3-way image classification set "Trimix Floor Images" from GitHub (smarajitpc/coding-samples); label vocabulary: dark floor, light floor, medium floor.

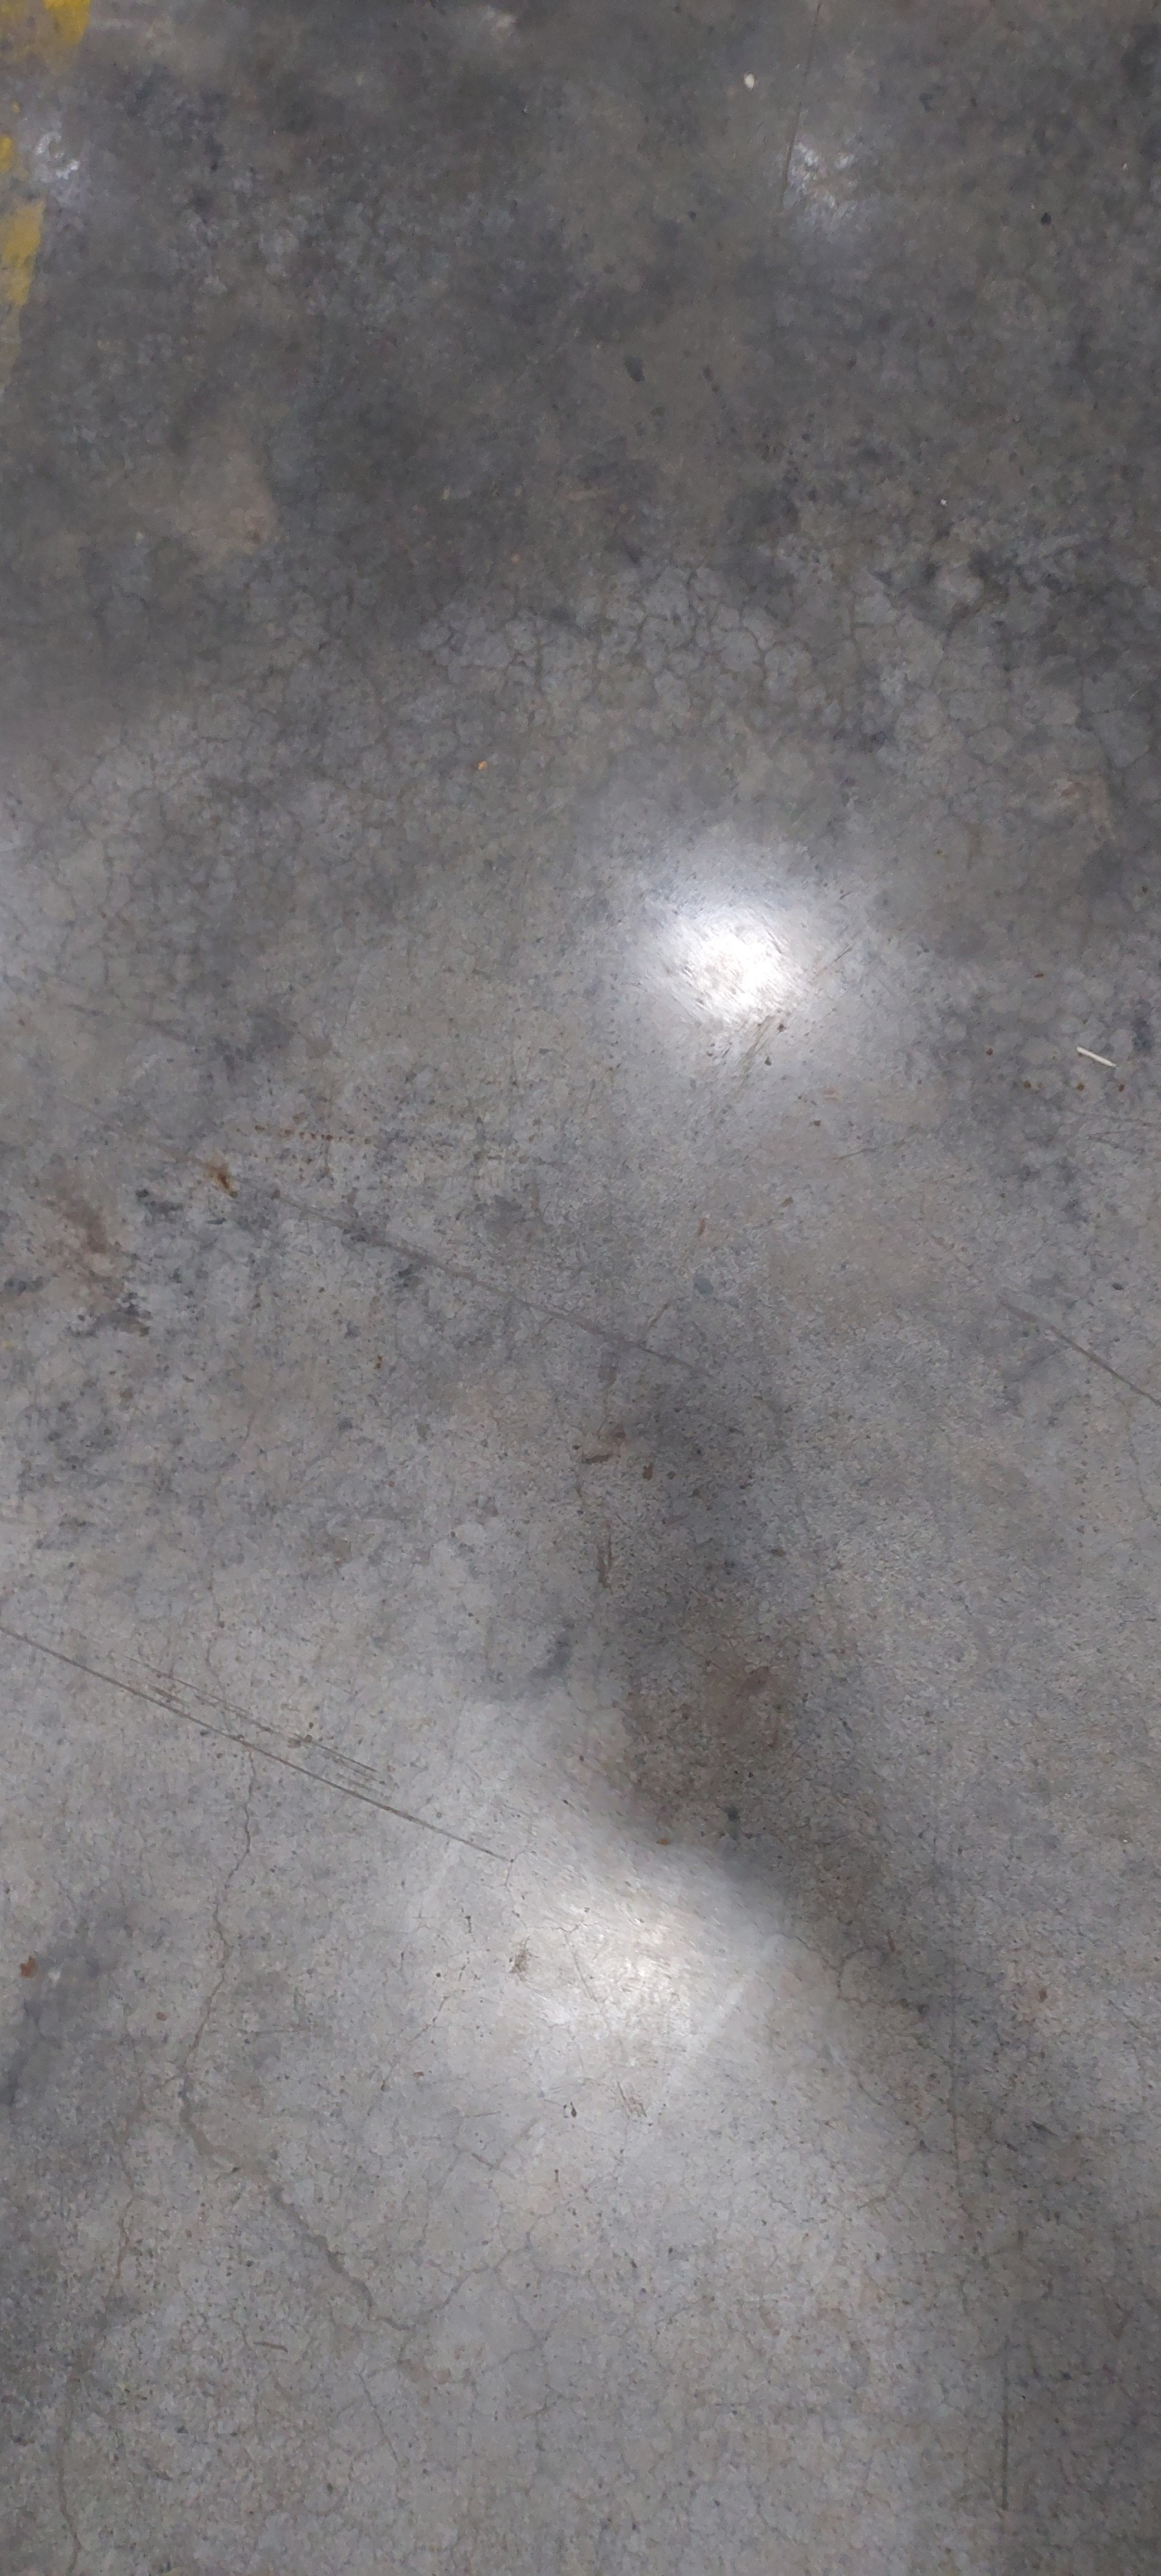
Label: dark floor

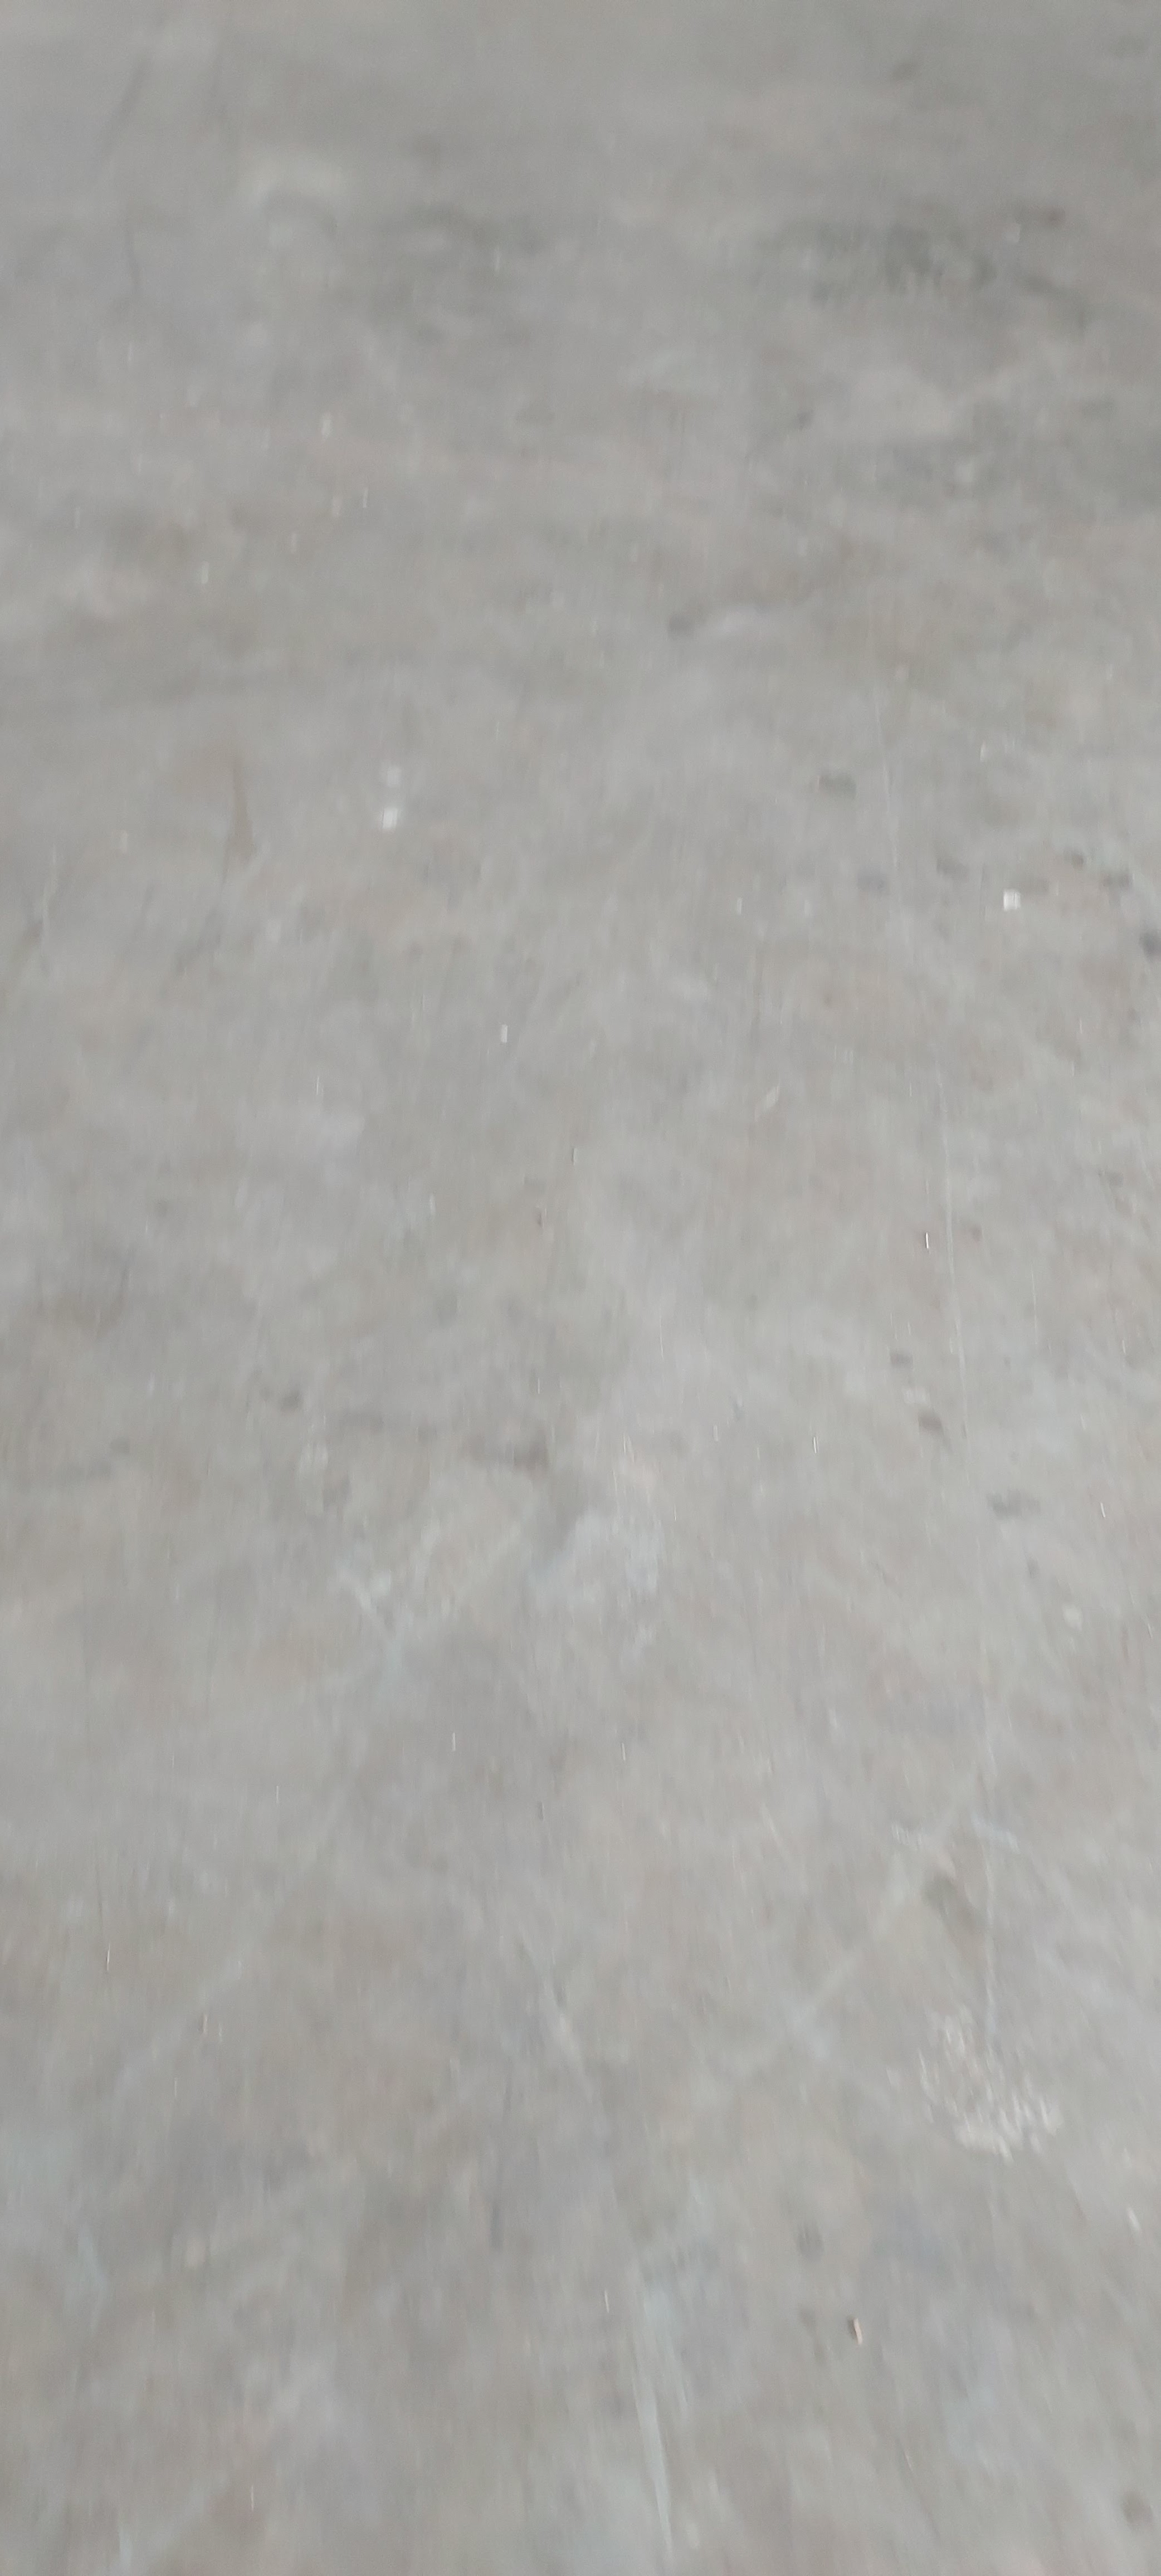
Label: light floor

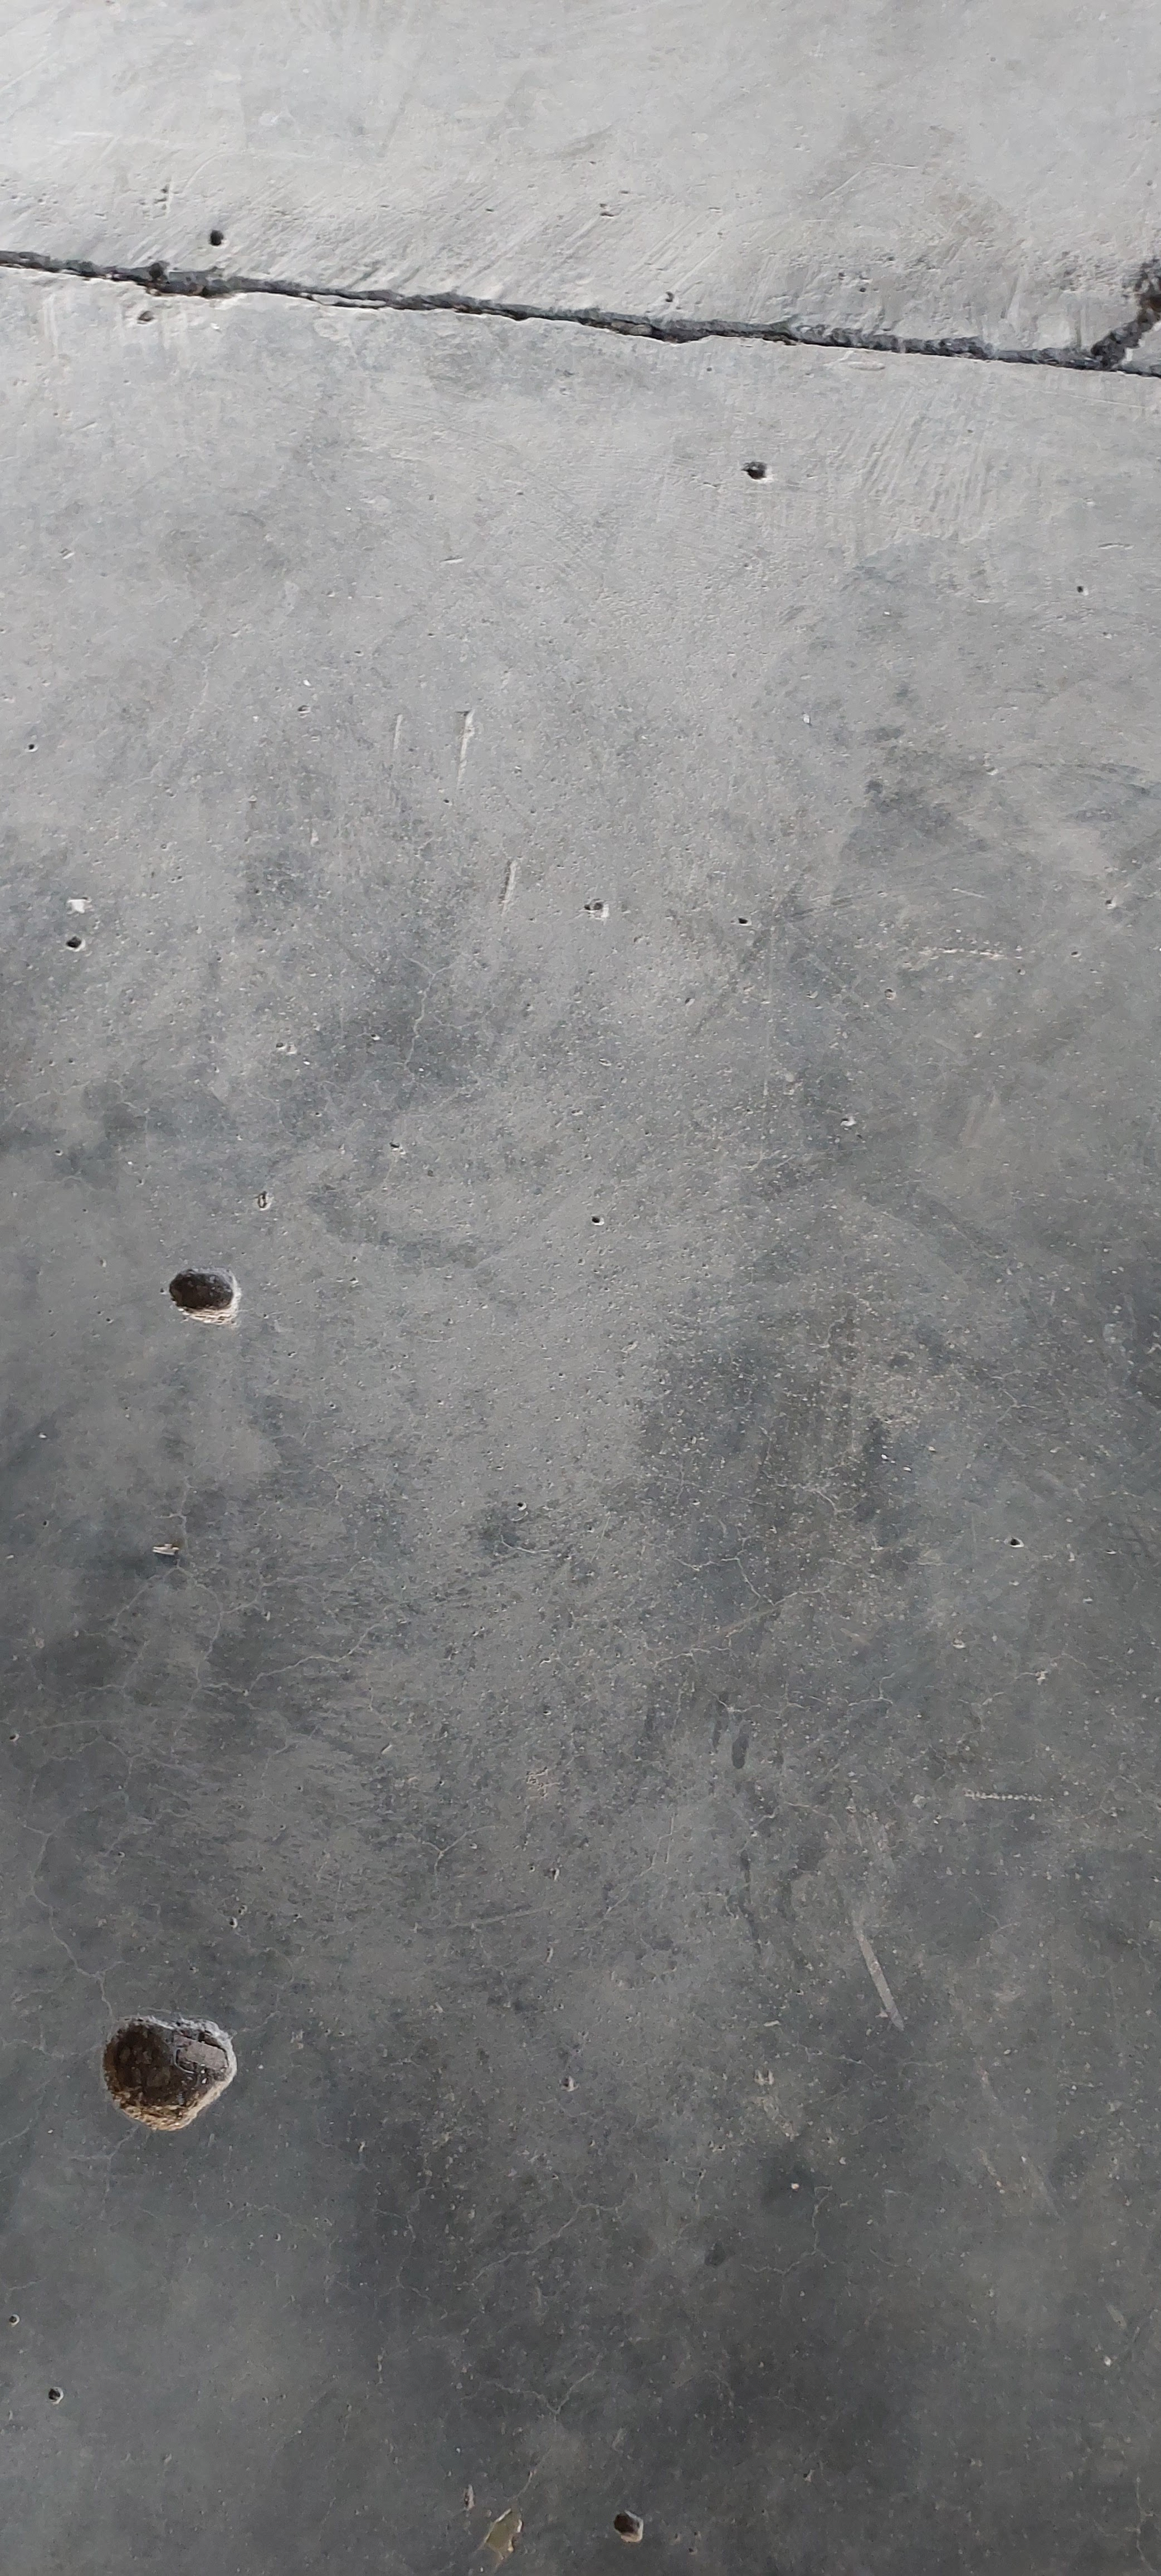
Label: medium floor

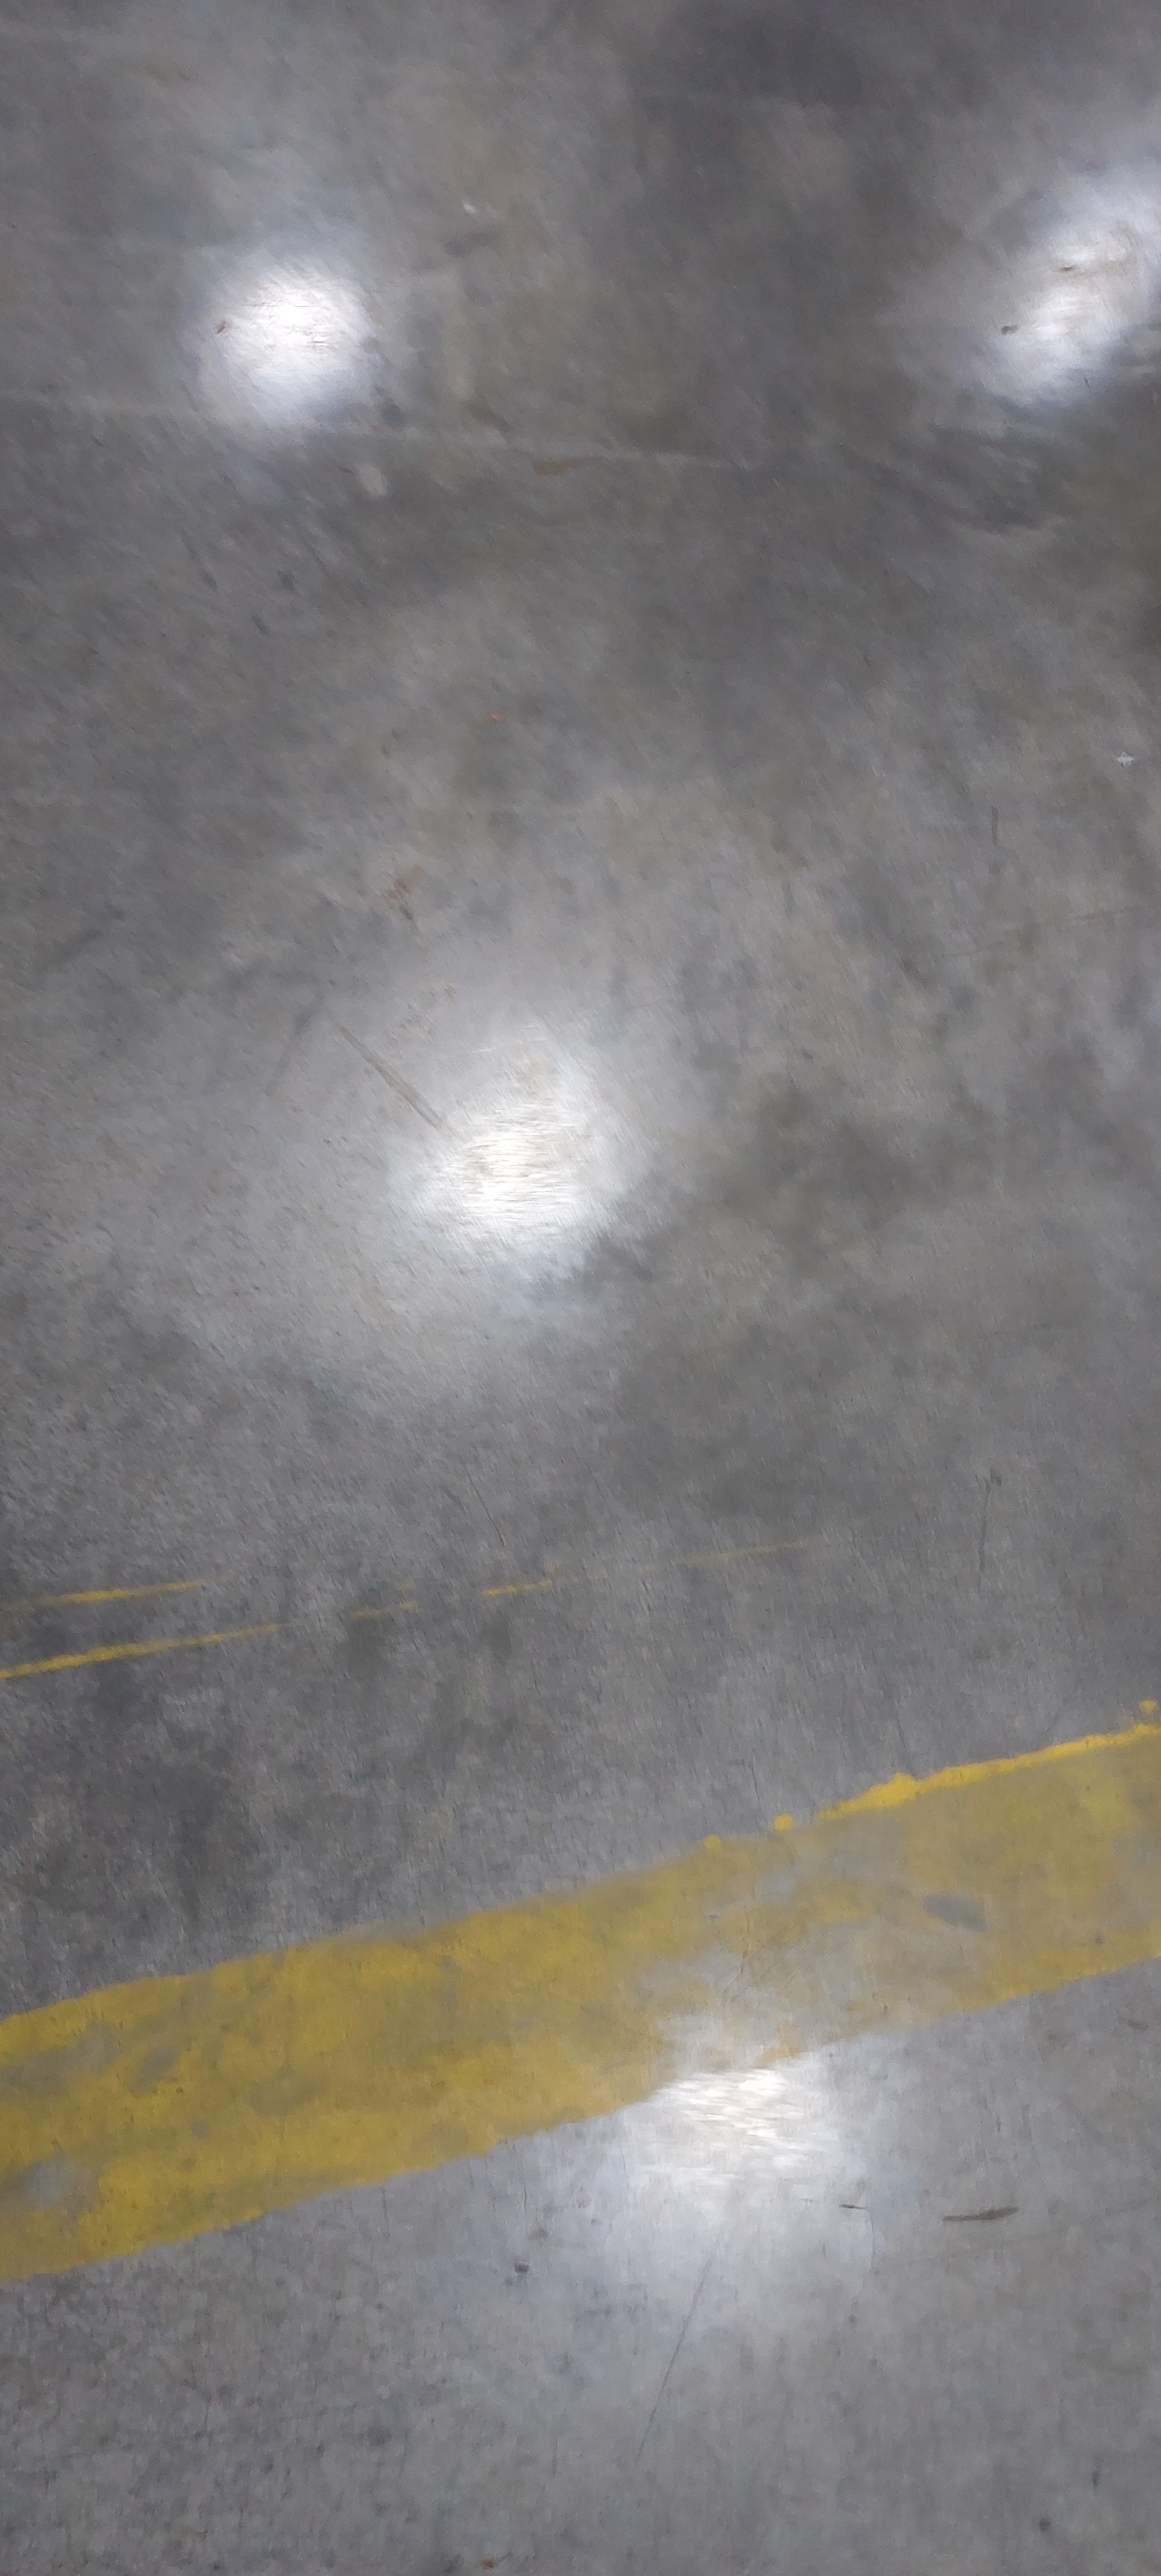
Label: dark floor

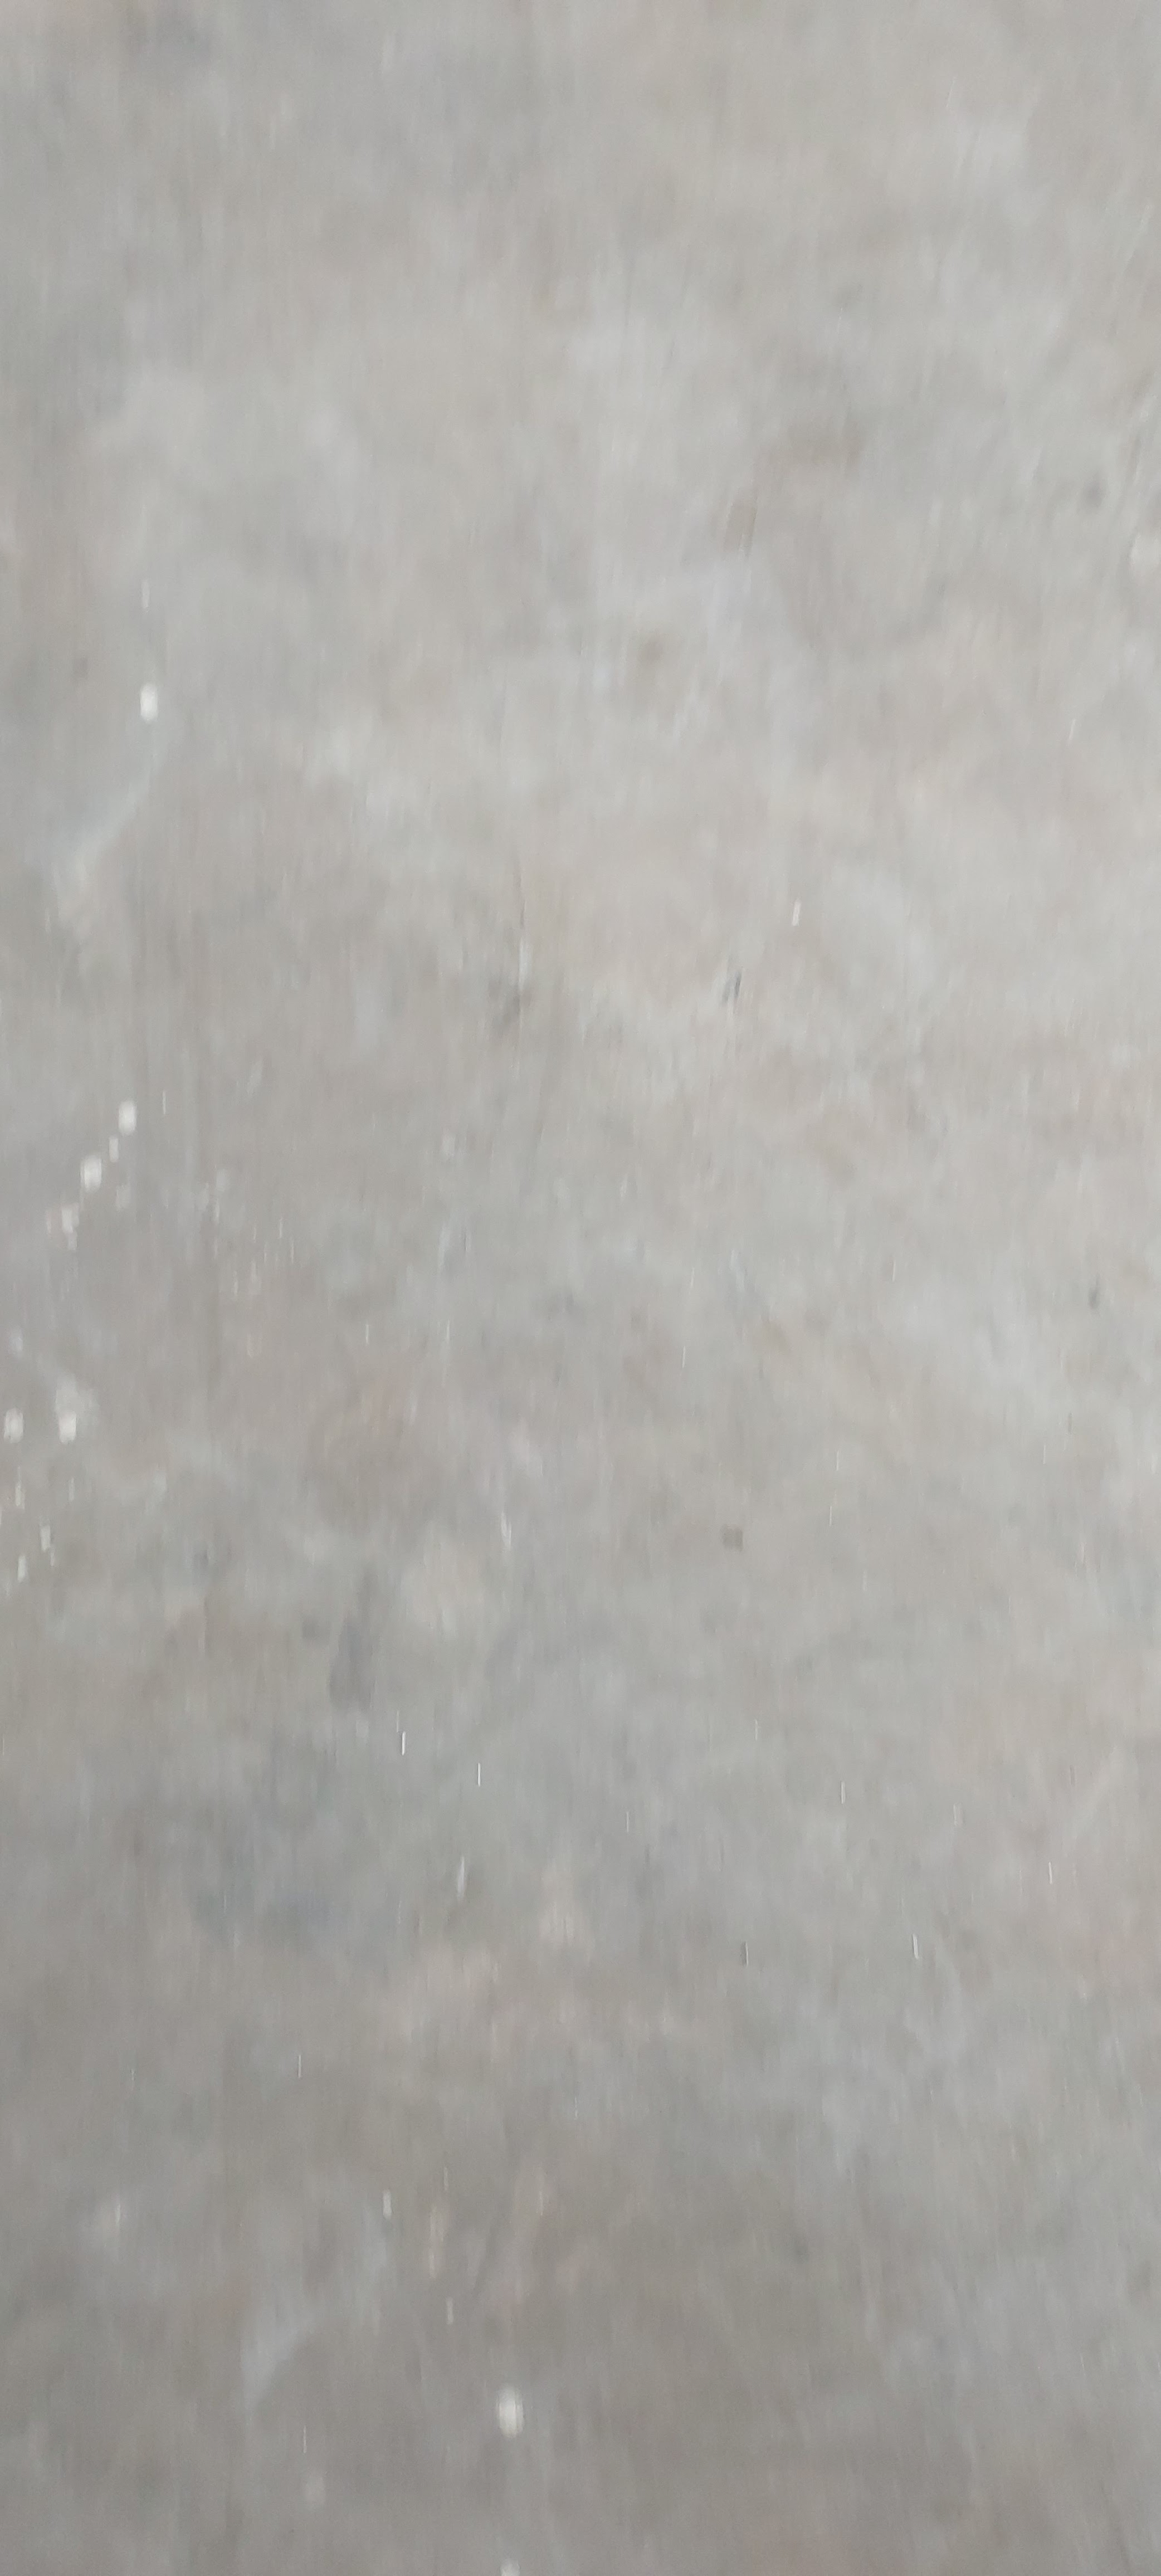
Label: light floor

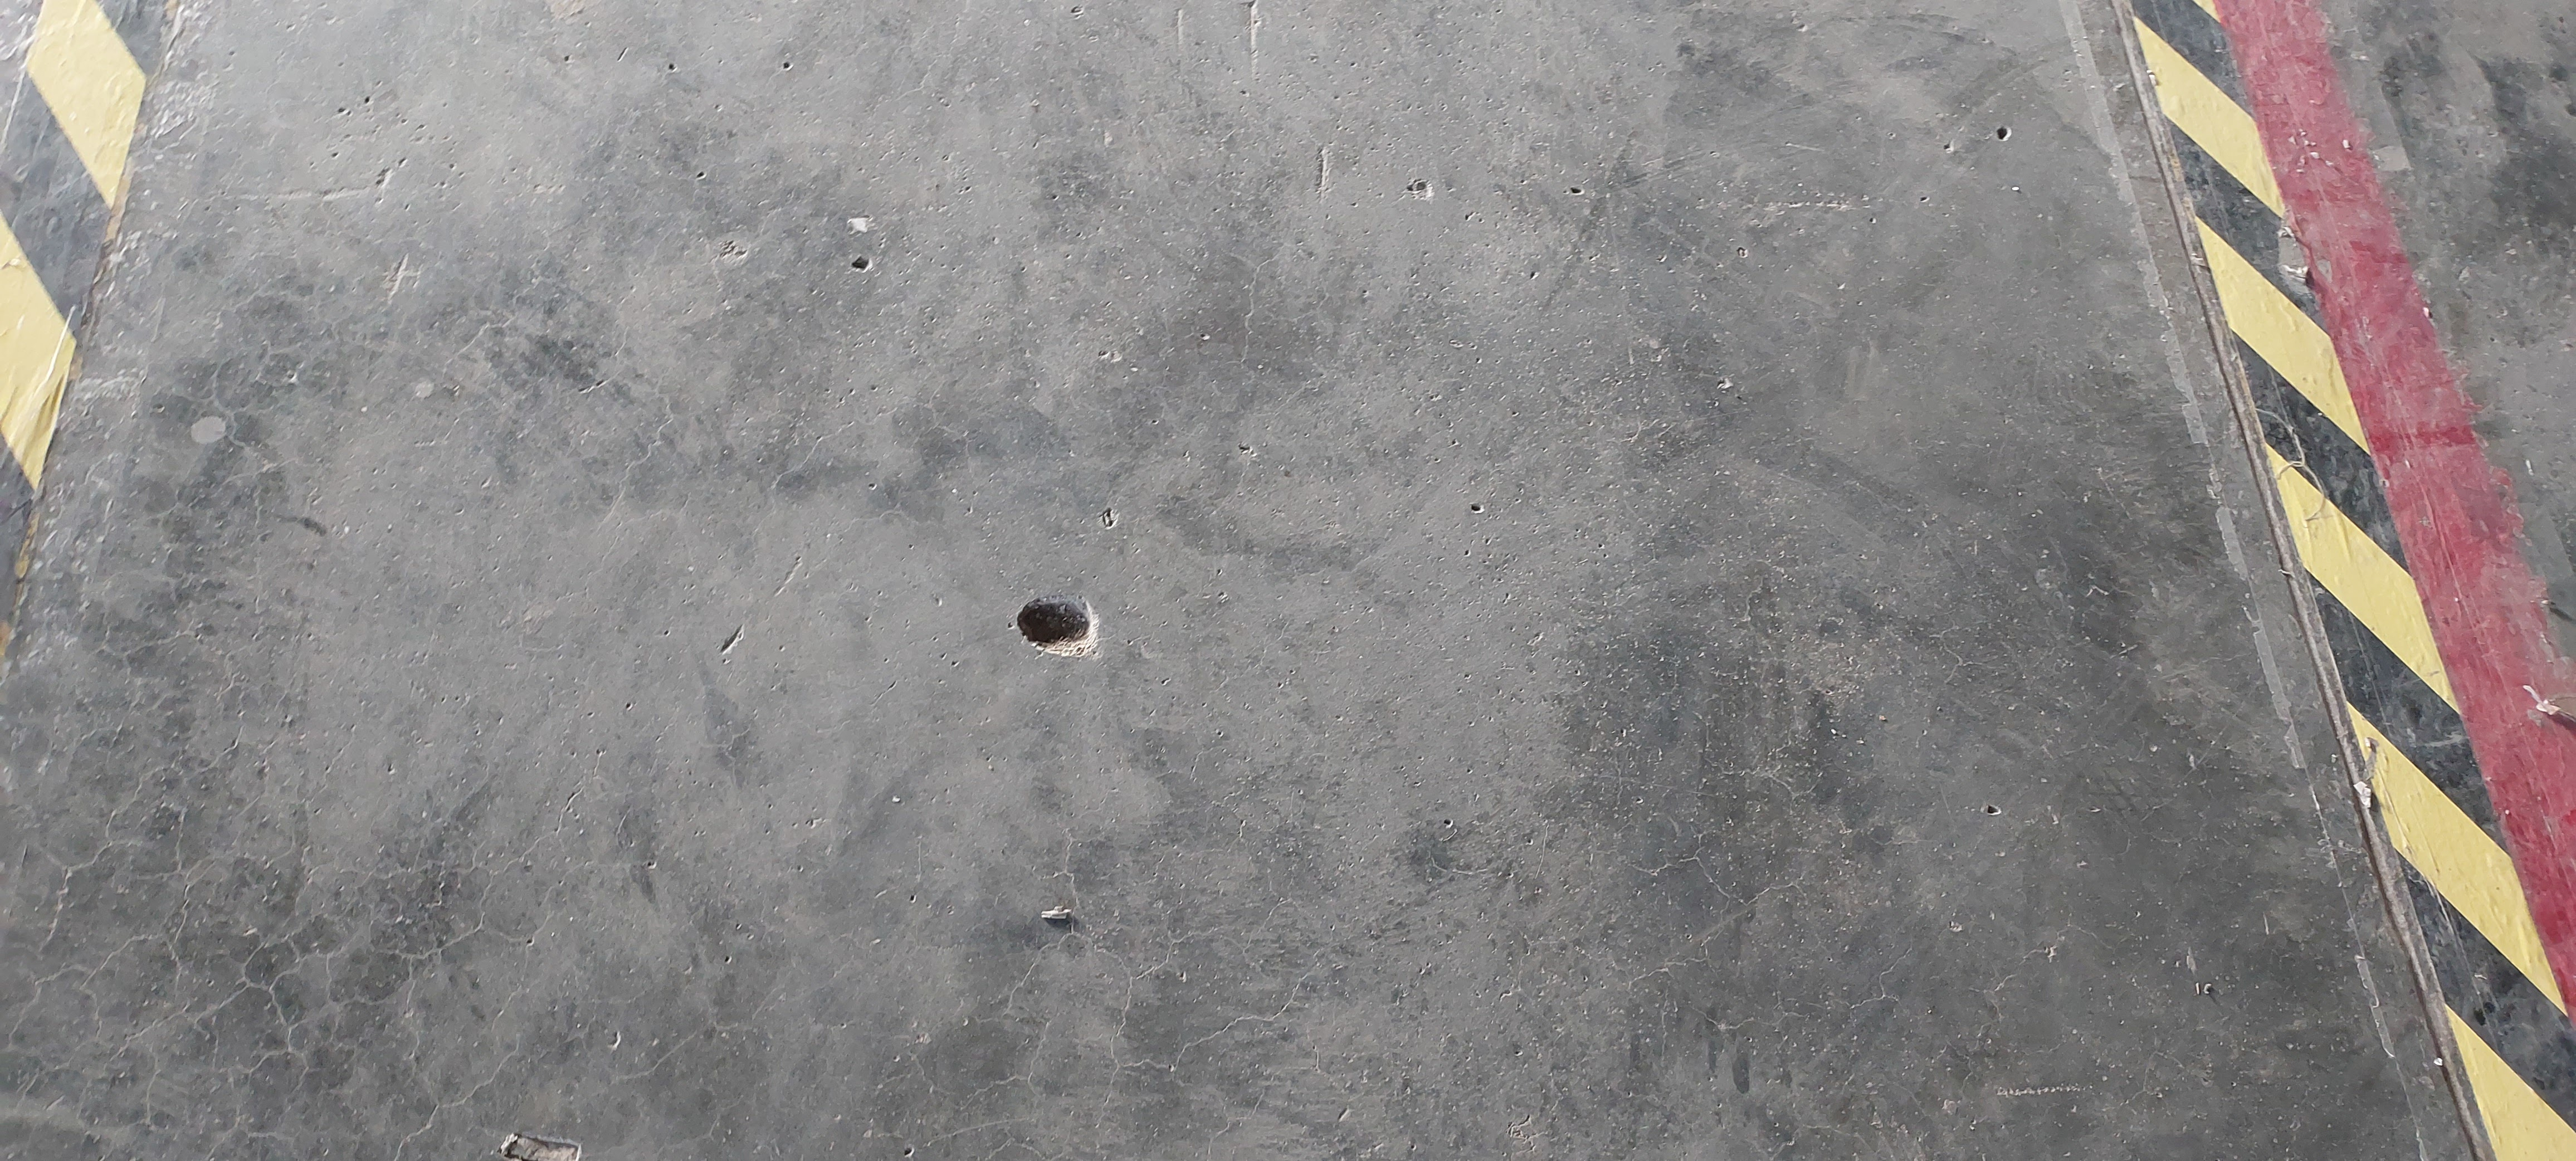
Label: medium floor
